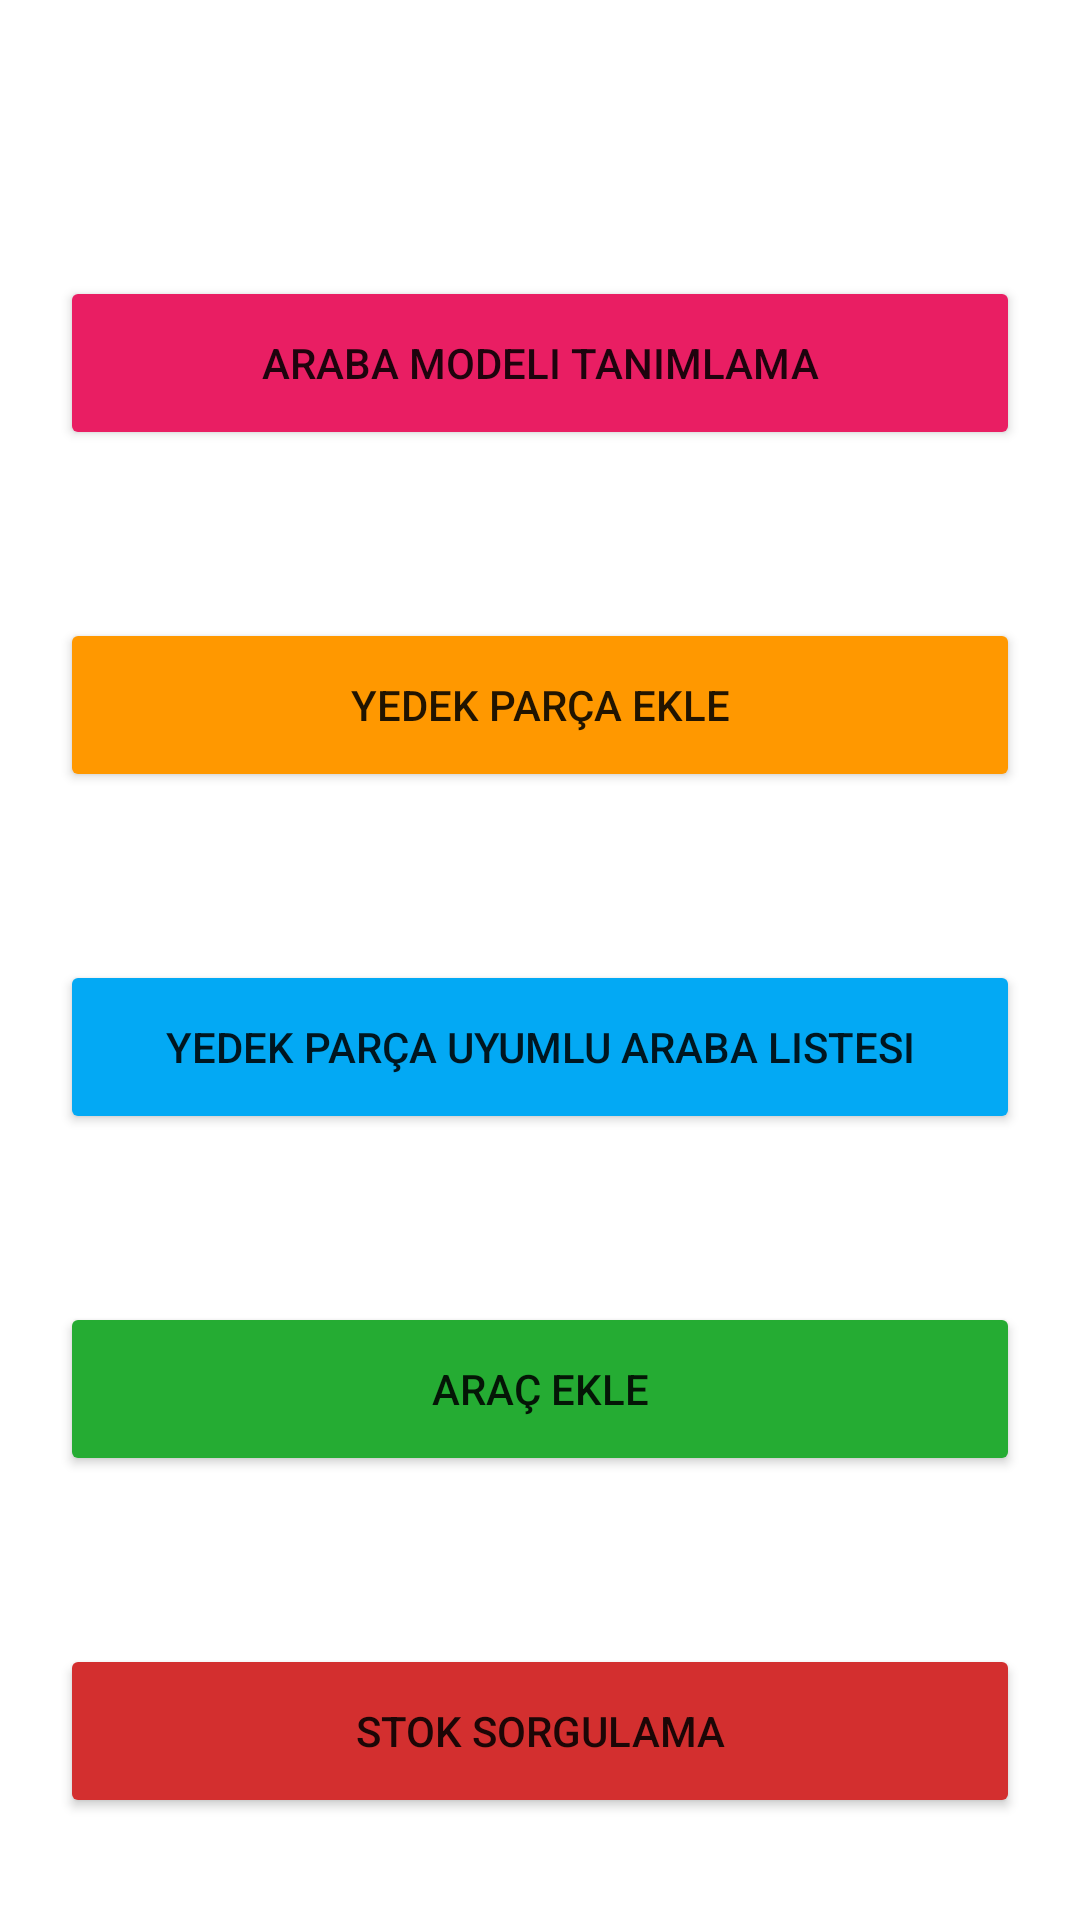

Layout XML and referenced resources for this Android screen:
<!-- AndroidManifest.xml: application theme Theme.YedekParca -->
<!-- res/layout/activity_main.xml -->
<?xml version="1.0" encoding="utf-8"?>
<androidx.constraintlayout.widget.ConstraintLayout xmlns:android="http://schemas.android.com/apk/res/android"
    xmlns:app="http://schemas.android.com/apk/res-auto"
    xmlns:tools="http://schemas.android.com/tools"
    android:layout_width="match_parent"
    android:layout_height="match_parent"
    tools:context=".MainActivity">


    <Button
        android:id="@+id/stok_sorgulama"
        android:layout_width="0dp"
        android:layout_height="58dp"
        android:layout_marginStart="20dp"
        android:layout_marginTop="56dp"
        android:layout_marginEnd="20dp"
        android:backgroundTint="#D32F2F"
        android:onClick="stokSorgula"
        android:text="Stok Sorgulama"
        android:textAlignment="center"
        app:layout_constraintEnd_toEndOf="parent"
        app:layout_constraintHorizontal_bias="1.0"
        app:layout_constraintStart_toStartOf="parent"
        app:layout_constraintTop_toBottomOf="@+id/arac_ekle" />

    <Button
        android:id="@+id/arac_ekle"
        android:layout_width="0dp"
        android:layout_height="58dp"
        android:layout_marginStart="20dp"
        android:layout_marginTop="56dp"
        android:layout_marginEnd="20dp"
        android:backgroundTint="#25AC33"
        android:onClick="aracEkle"
        android:text="Araç Ekle"
        android:textAlignment="center"
        app:layout_constraintEnd_toEndOf="parent"
        app:layout_constraintHorizontal_bias="1.0"
        app:layout_constraintStart_toStartOf="parent"
        app:layout_constraintTop_toBottomOf="@+id/yedek_parca_uyumlu" />

    <Button
        android:id="@+id/yedek_parca_uyumlu"
        android:layout_width="0dp"
        android:layout_height="58dp"
        android:layout_marginStart="20dp"
        android:layout_marginTop="56dp"
        android:layout_marginEnd="20dp"
        android:backgroundTint="#03A9F4"
        android:onClick="parca_uyumlu_arac_listesi"
        android:text="Yedek Parça Uyumlu Araba Listesi"
        android:textAlignment="center"
        app:layout_constraintEnd_toEndOf="parent"
        app:layout_constraintHorizontal_bias="0.0"
        app:layout_constraintStart_toStartOf="parent"
        app:layout_constraintTop_toBottomOf="@+id/yedek_parca_ekle" />

    <Button
        android:id="@+id/yedek_parca_ekle"
        android:layout_width="0dp"
        android:layout_height="58dp"
        android:layout_marginStart="20dp"
        android:layout_marginTop="56dp"
        android:layout_marginEnd="20dp"
        android:backgroundTint="@color/button_col"
        android:onClick="yedekParcaEkle"
        android:text="Yedek Parça Ekle"
        android:textAlignment="center"
        app:layout_constraintEnd_toEndOf="parent"
        app:layout_constraintHorizontal_bias="0.0"
        app:layout_constraintStart_toStartOf="parent"
        app:layout_constraintTop_toBottomOf="@+id/araba_modeli_tanimla" />

    <Button
        android:id="@+id/araba_modeli_tanimla"
        android:layout_width="0dp"
        android:layout_height="58dp"
        android:layout_marginStart="20dp"
        android:layout_marginTop="92dp"
        android:layout_marginEnd="20dp"
        android:backgroundTint="#E91E63"
        android:onClick="araba_tanimla"
        android:text="Araba Modeli Tanımlama"
        android:textAlignment="center"
        app:layout_constraintEnd_toEndOf="parent"
        app:layout_constraintHorizontal_bias="1.0"
        app:layout_constraintStart_toStartOf="parent"
        app:layout_constraintTop_toTopOf="parent" />

</androidx.constraintlayout.widget.ConstraintLayout>
<!-- resources referenced by this layout -->
<resources>
  <color name="button_col">#FF9800</color>
  <style name="Theme.YedekParca" parent="Theme.MaterialComponents.DayNight.DarkActionBar">
          
          <item name="colorPrimary">@color/purple_500</item>
          <item name="colorPrimaryVariant">@color/purple_700</item>
          <item name="colorOnPrimary">@color/white</item>
          
          <item name="colorSecondary">@color/teal_200</item>
          <item name="colorSecondaryVariant">@color/teal_700</item>
          <item name="colorOnSecondary">@color/black</item>
          
          <item name="android:statusBarColor" tools:targetApi="l">?attr/colorPrimaryVariant</item>
          
      </style>
  <color name="purple_500">#FF6200EE</color>
  <color name="purple_700">#FF3700B3</color>
  <color name="white">#FFFFFFFF</color>
  <color name="teal_200">#FF03DAC5</color>
  <color name="teal_700">#FF018786</color>
  <color name="black">#FF000000</color>
</resources>
